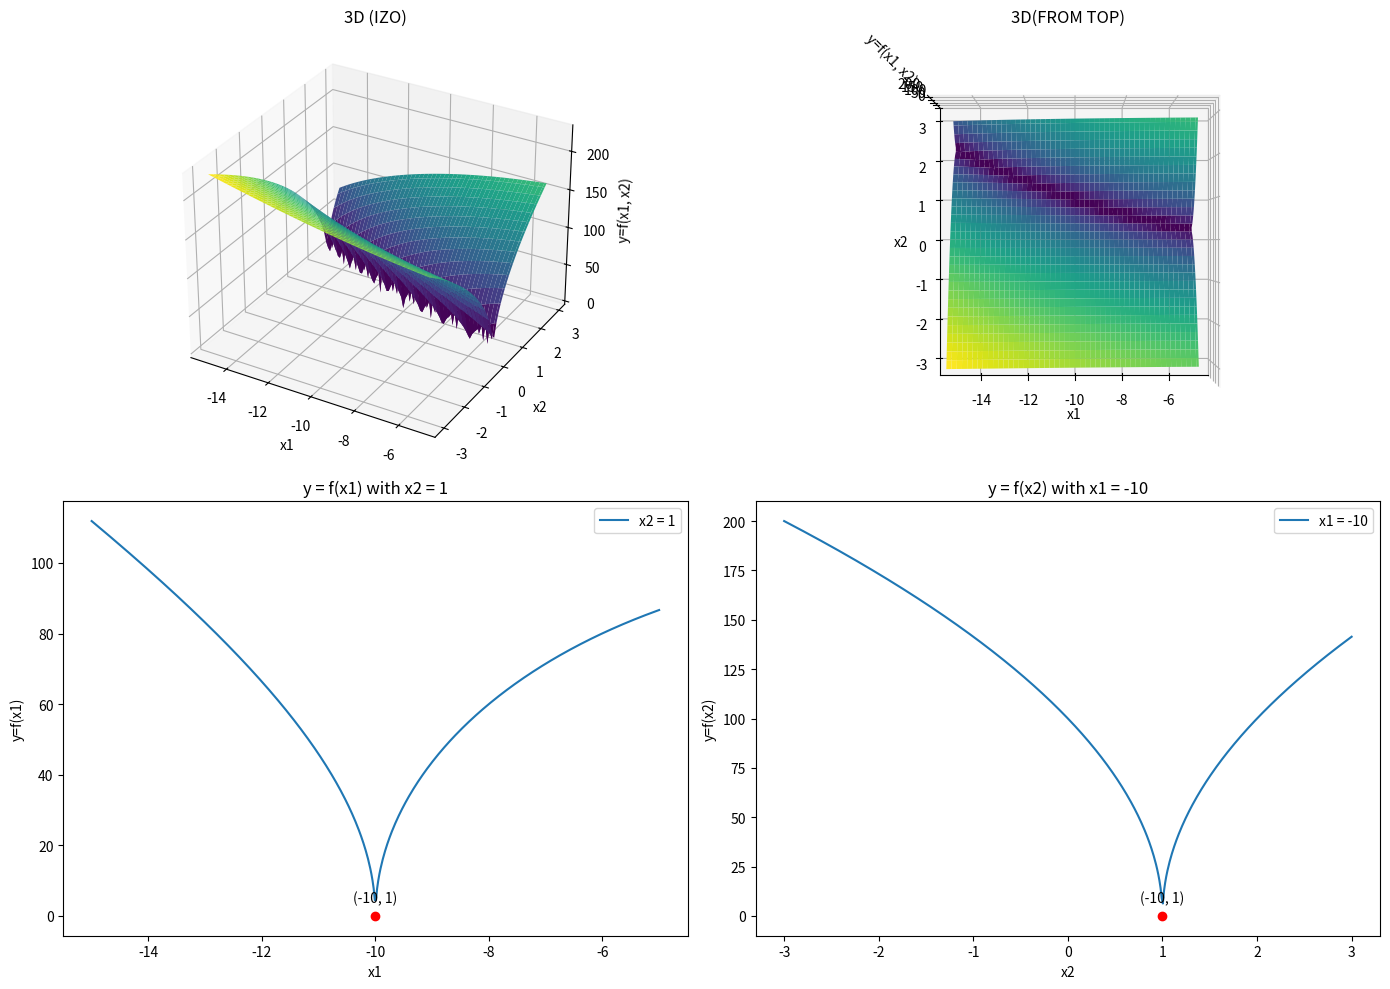

This figure's Python source:
import numpy as np
import matplotlib.pyplot as plt
from mpl_toolkits.mplot3d import Axes3D


def f(x1, x2):
    return 100 * np.sqrt(np.abs(x2 - 0.01 * x1 ** 2)) + 0.01 * np.abs(x1 + 10)
x1_min, x1_max = -15, -5
x2_min, x2_max = -3, 3

x10, x20 = -10, 1

step = 0.1

x1 = np.arange(x1_min, x1_max, step)
x2 = np.arange(x2_min, x2_max, step)
X1, X2 = np.meshgrid(x1, x2)
Y = f(X1, X2)

y0 = f(x10, x20)

fig = plt.figure(figsize=(14, 10))

#IZO
ax1 = fig.add_subplot(221, projection='3d')
ax1.plot_surface(X1, X2, Y, cmap='viridis')
ax1.set_xlabel('x1')
ax1.set_ylabel('x2')
ax1.set_zlabel('y=f(x1, x2)')
ax1.set_title('3D (IZO)')

#FROM TOP
ax2 = fig.add_subplot(222, projection='3d')
ax2.plot_surface(X1, X2, Y, cmap='viridis', zorder=0)
ax2.view_init(elev=90, azim=-90)
ax2.set_xlabel('x1')
ax2.set_ylabel('x2')
ax2.set_zlabel('y=f(x1, x2)')
ax2.set_title('3D(FROM TOP)')

#y = f(x1) with x2 = x20
ax3 = fig.add_subplot(223)
x1_values = np.linspace(x1_min, x1_max, 500)
y_values = f(x1_values, x20)
ax3.plot(x1_values, y_values, label=f'x2 = {x20}')
ax3.scatter([x10], [y0], color='red')
ax3.set_xlabel('x1')
ax3.set_ylabel('y=f(x1)')
ax3.set_title(f'y = f(x1) with x2 = {x20}')
ax3.legend()
ax3.annotate(f'({x10}, {x20})', (x10, y0), textcoords="offset points", xytext=(0,10), ha='center')

#y = f(x2) with x1 = x10
ax4 = fig.add_subplot(224)
x2_values = np.linspace(x2_min, x2_max, 500)
y_values = f(x10, x2_values)
ax4.plot(x2_values, y_values, label=f'x1 = {x10}')
ax4.scatter([x20], [y0], color='red')
ax4.set_xlabel('x2')
ax4.set_ylabel('y=f(x2)')
ax4.set_title(f'y = f(x2) with x1 = {x10}')
ax4.legend()
ax4.annotate(f'({x10}, {x20})', (x20, y0), textcoords="offset points", xytext=(0,10), ha='center')

plt.tight_layout()
plt.show()
